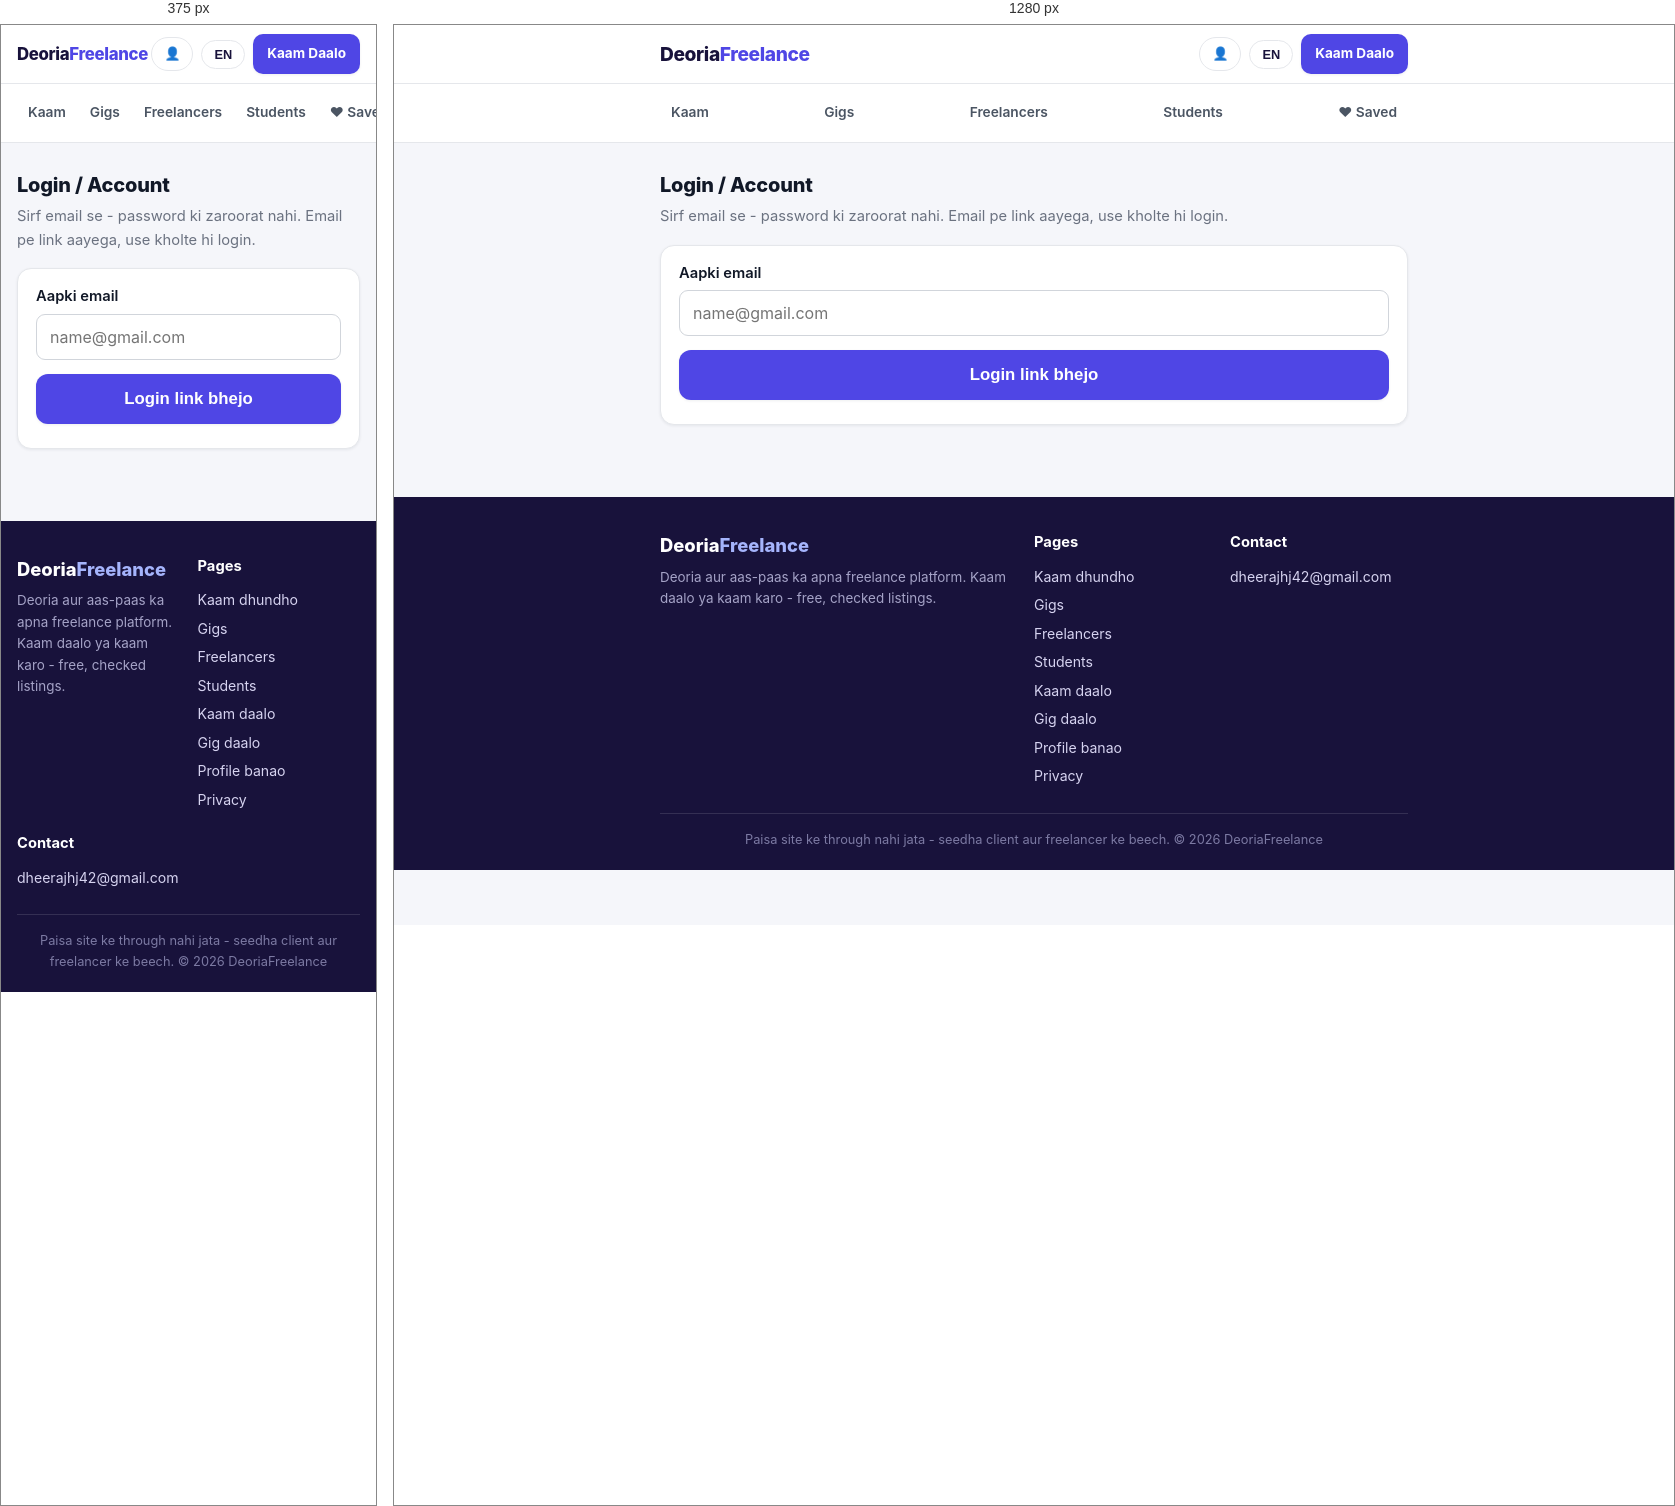
Rendered at 375 px and 1280 px, left to right.

<!-- file: auth.html -->
<!DOCTYPE html>
<html lang="hi">
<head>
<meta charset="UTF-8">
<meta name="viewport" content="width=device-width, initial-scale=1">
<title>Login - DeoriaFreelance</title>
<meta name="robots" content="noindex">
<link rel="stylesheet" href="css/style.css?v=9">
<script src="https://cdn.jsdelivr.net/npm/@supabase/supabase-js@2"></script>
</head>
<body>
<header class="site"><div class="wrap head1">
<a class="logo" href="index.html">Deoria<span>Freelance</span></a>
<div class="headbtns">
<a class="langbtn" href="auth.html" style="text-decoration:none">👤</a>
<button id="langToggle" class="langbtn" type="button">EN</button>
<a class="btn ctabtn" href="post.html" data-i18n="nav.post">Kaam Daalo</a>
</div>
</div>
<nav class="top2"><div class="wrap navrow">
<a href="kaam.html" data-i18n="nav.kaam">Kaam</a>
<a href="gigs.html" data-i18n="nav.gigs">Gigs</a>
<a href="freelancers.html" data-i18n="nav.fl">Freelancers</a>
<a href="students.html" data-i18n="nav.students">Students</a>
<a href="saved.html" data-i18n="nav.saved">♥ Saved</a>
</div></nav>
</header>
<div class="wrap">
<section>
<h2 class="sec">Login / Account</h2>
<p class="secsub">Sirf email se - password ki zaroorat nahi. Email pe link aayega, use kholte hi login.</p>
<div class="card" id="out">
<label>Aapki email</label>
<input type="email" id="email" placeholder="name@gmail.com">
<button class="btn big mt" onclick="doLogin()">Login link bhejo</button>
<p class="note" id="msg"></p>
</div>
<div class="card" id="in" style="display:none">
<p>Logged in: <b id="ue"></b></p>
<div class="grid2 mt">
<a class="btn" href="profile.html">Mera profile</a>
<a class="btn alt" href="inbox.html">Messages</a>
</div>
<button class="btn ghost big mt" onclick="sbSignOut()">Logout</button>
</div>
</section>
</div>
<footer class="site"><div class="wrap">
<div class="cols">
<div>
<div class="flogo">Deoria<span>Freelance</span></div>
<p data-i18n="foot.about">Deoria aur aas-paas ka apna freelance platform. Kaam daalo ya kaam karo - free, checked listings.</p>
</div>
<div>
<h4 data-i18n="foot.pages">Pages</h4>
<a href="kaam.html" data-i18n="fl.find">Kaam dhundho</a>
<a href="gigs.html" data-i18n="nav.gigs">Gigs</a>
<a href="freelancers.html" data-i18n="nav.fl">Freelancers</a>
<a href="students.html" data-i18n="nav.students">Students</a>
<a href="post.html" data-i18n="nav.post">Kaam daalo</a>
<a href="gig-post.html" data-i18n="gig.post">Gig daalo</a>
<a href="join.html" data-i18n="profile.make">Profile banao</a>
<a href="privacy.html">Privacy</a>
</div>
<div>
<h4 data-i18n="foot.contact">Contact</h4>
<a href="mailto:dheerajhj42@gmail.com">dheerajhj42@gmail.com</a>
</div>
</div>
<div class="bar" data-i18n="foot.bar">Paisa site ke through nahi jata - seedha client aur freelancer ke beech. &copy; 2026 DeoriaFreelance</div>
</div></footer>
<script src="js/i18n.js"></script>
<script src="js/data.js"></script>
<script src="js/main.js"></script>
<script src="js/sb.js"></script>
<script>
async function init(){
  const u=await sbUser();
  if(u){document.getElementById('out').style.display='none';document.getElementById('in').style.display='block';document.getElementById('ue').textContent=u.email;}
}
async function doLogin(){
  const e=document.getElementById('email').value.trim();
  const m=document.getElementById('msg');
  if(!e||!e.includes('@')){m.textContent='Sahi email likho';return;}
  if(!sbReady()){m.textContent='Backend abhi jud raha hai, thodi der baad try karo.';return;}
  const {error}=await sbSignIn(e);
  m.textContent=error?('Problem: '+error.message):'Link bhej diya! Apni email kholo aur link dabao.';
}
init();
</script>
</body>
</html>


/* @media block from style.css */
@media(max-width:480px){.logo{font-size:1.05rem}nav.top a{padding:6px 7px;font-size:.8rem}}

/* @media block from style.css */
@media(max-width:480px){.trust{grid-template-columns:1fr 1fr 1fr;gap:8px}.trust .t{font-size:.7rem;padding:10px 6px}}

/* @media block from style.css */
@media(max-width:480px){.tiles{grid-template-columns:repeat(2,1fr)}}

/* @media block from style.css */
@media(max-width:480px){.intern .cards{grid-template-columns:1fr 1fr}}

/* @media block from style.css */
@media(max-width:480px){footer.site .cols{grid-template-columns:1fr 1fr}}

/* @media block from style.css */
@media(max-width:480px){.grid2{grid-template-columns:1fr}}